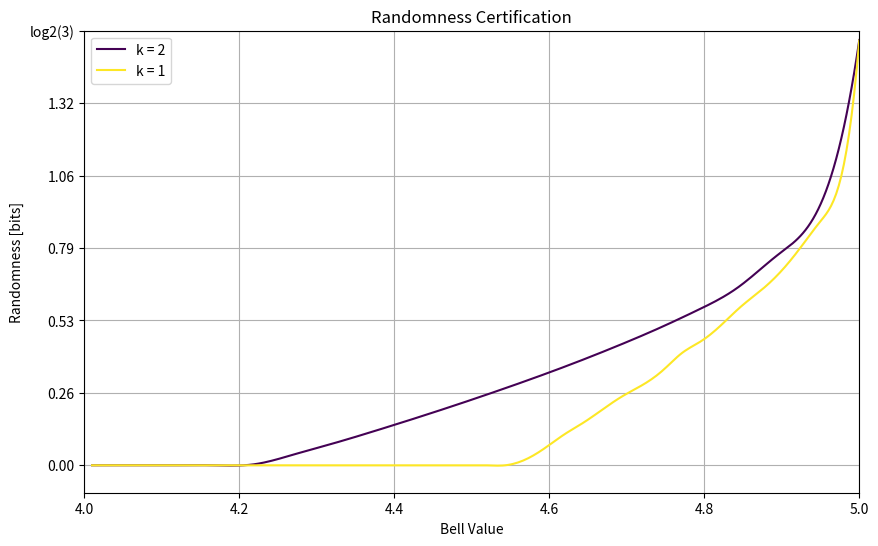

Generate this figure with matplotlib:
import matplotlib.pyplot as plt
import numpy as np
from scipy.interpolate import make_interp_spline

def plot_multiple_curves(k_values, pairs_array):
    """
    Plots multiple sets of (x, y) pairs using Matplotlib with specific axis labels and ranges.
    Connects the points with smooth curves and labels each curve with a different color corresponding to k values.
    
    Parameters:
    k_values (list): A list of k values.
    pairs_array (list of lists of tuples): A list where each element is a list of (x, y) pairs corresponding to a k value.
    """
    # Define the Y-axis range
    y_min, y_max = -0.1, np.log2(3)
    
    # Define the X-axis range
    x_min, x_max = 4.0, 5.0
    
    # Create a plot
    plt.figure(figsize=(10, 6))
    
    # Define a color map
    colors = plt.cm.viridis(np.linspace(0, 1, len(k_values)))
    
    for i, pairs in enumerate(pairs_array):
        # Unzip the pairs into two separate lists for x and y coordinates
        x_values, y_values = zip(*pairs)
        
        # Create a smooth curve using B-spline interpolation
        x_new = np.linspace(min(x_values), max(x_values), 300)
        spl = make_interp_spline(x_values, y_values, k=3)
        y_smooth = spl(x_new)
        
        # Plot the smooth curve
        plt.plot(x_new, y_smooth, color=colors[i], linestyle='-', label=f'k = {k_values[i]}')
        
        # Scatter plot
        # plt.scatter(x_values, y_values, color=colors[i], marker='o')
    
    # Add titles and labels
    plt.title('Randomness Certification')
    plt.xlabel('Bell Value')
    plt.ylabel('Randomness [bits]')
    
    # Set axis ranges
    plt.ylim(y_min, y_max)
    plt.xlim(x_min, x_max)
    
    # Add custom Y-axis tick labels
    y_ticks = np.linspace(0, y_max, num=7)
    y_tick_labels = [f'{tick:.2f}' for tick in y_ticks[:-1]] + ['log2(3)']
    plt.yticks(y_ticks, y_tick_labels)
    
    # Show legend
    plt.legend()
    
    # Show the plot
    plt.grid(True)
    plt.show()

# Example usage
k_values = [2, 1]
pairs_array = [
        [(4.01, 0),
        (4.062105263157894, 0),
        (4.114210526315789, 0),
        (4.166315789473685, 0),
        (4.218421052631579, 0.003443015708558455),
        (4.270526315789474, 0.039581826257855356),
        (4.322631578947369, 0.08099517715404568),
        (4.374736842105263, 0.12519939545113454),
        (4.426842105263158, 0.17142423789126401),
        (4.478947368421053, 0.21938989315328764),
        (4.531052631578947, 0.2693066621839655),
        (4.583157894736842, 0.32131522523476264),
        (4.6352631578947365, 0.376231084321439),
        (4.687368421052631, 0.4348240679660648),
        (4.739473684210527, 0.4974702331894018),
        (4.791578947368421, 0.5661657594378091),
        (4.843684210526316, 0.6493347479458591),
        (4.895789473684211, 0.7695199322910391),
        (4.947894736842105, 0.939198227888254),
        (5.0, 1.5510629936461002)],
        [(4.01, 0),
    (4.035384615384616, 0),
    (4.060769230769231, 0),
    (4.086153846153846, 0),
    (4.111538461538461, 0),
    (4.136923076923077, 0),
    (4.162307692307692, 0),
    (4.187692307692307, 0),
    (4.213076923076923, 0),
    (4.2384615384615385, 0),
    (4.263846153846154, 0),
    (4.28923076923077, 0),
    (4.314615384615385, 0),
    (4.34, 0),
    (4.365384615384615, 0),
    (4.390769230769231, 0),
    (4.416153846153846, 0),
    (4.441538461538461, 0),
    (4.466923076923077, 0),
    (4.492307692307692, 0),
    (4.5176923076923075, 0),
    (4.5430769230769235, 6.326093072860611e-5),
    (4.568461538461539, 0.020029387478106092),
    (4.593846153846154, 0.0618552578013686),
    (4.619230769230769, 0.11246010047884243),
    (4.644615384615385, 0.15662057443141078),
    (4.67, 0.20617924048487737),
    (4.695384615384615, 0.2536784312751975),
    (4.720769230769231, 0.2938317581167907),
    (4.746153846153846, 0.34534458877638624),
    (4.771538461538461, 0.41025692770864153),
    (4.796923076923077, 0.4545810576770136),
    (4.822307692307692, 0.5127781957992519),
    (4.8476923076923075, 0.5798584058703115),
    (4.873076923076923, 0.6378367399734903),
    (4.898461538461539, 0.705757303186838),
    (4.923846153846154, 0.792865551825233),
    (4.949230769230769, 0.8877768129324429),
    (4.974615384615385, 1.031023901773218),
    (5.0, 1.54894726310632)]
]
plot_multiple_curves(k_values, pairs_array)

# Example usage
# pairs = [(4.1, 0.5), (4.2, 0.7), (4.3, 0.9), (4.4, 1.1), (4.5, 1.3), (4.6, 1.5)]
# plot_xy_pairs_with_details(pairs)

# Example usage
# pairs = [(4.01, 0),
#         (4.062105263157894, 0),
#         (4.114210526315789, 0),
#         (4.166315789473685, 0),
#         (4.218421052631579, 0.003443015708558455),
#         (4.270526315789474, 0.039581826257855356),
#         (4.322631578947369, 0.08099517715404568),
#         (4.374736842105263, 0.12519939545113454),
#         (4.426842105263158, 0.17142423789126401),
#         (4.478947368421053, 0.21938989315328764),
#         (4.531052631578947, 0.2693066621839655),
#         (4.583157894736842, 0.32131522523476264),
#         (4.6352631578947365, 0.376231084321439),
#         (4.687368421052631, 0.4348240679660648),
#         (4.739473684210527, 0.4974702331894018),
#         (4.791578947368421, 0.5661657594378091),
#         (4.843684210526316, 0.6493347479458591),
#         (4.895789473684211, 0.7695199322910391),
#         (4.947894736842105, 0.939198227888254),
#         (5.0, 1.5510629936461002)]


# plot_xy_pairs_with_details(pairs)